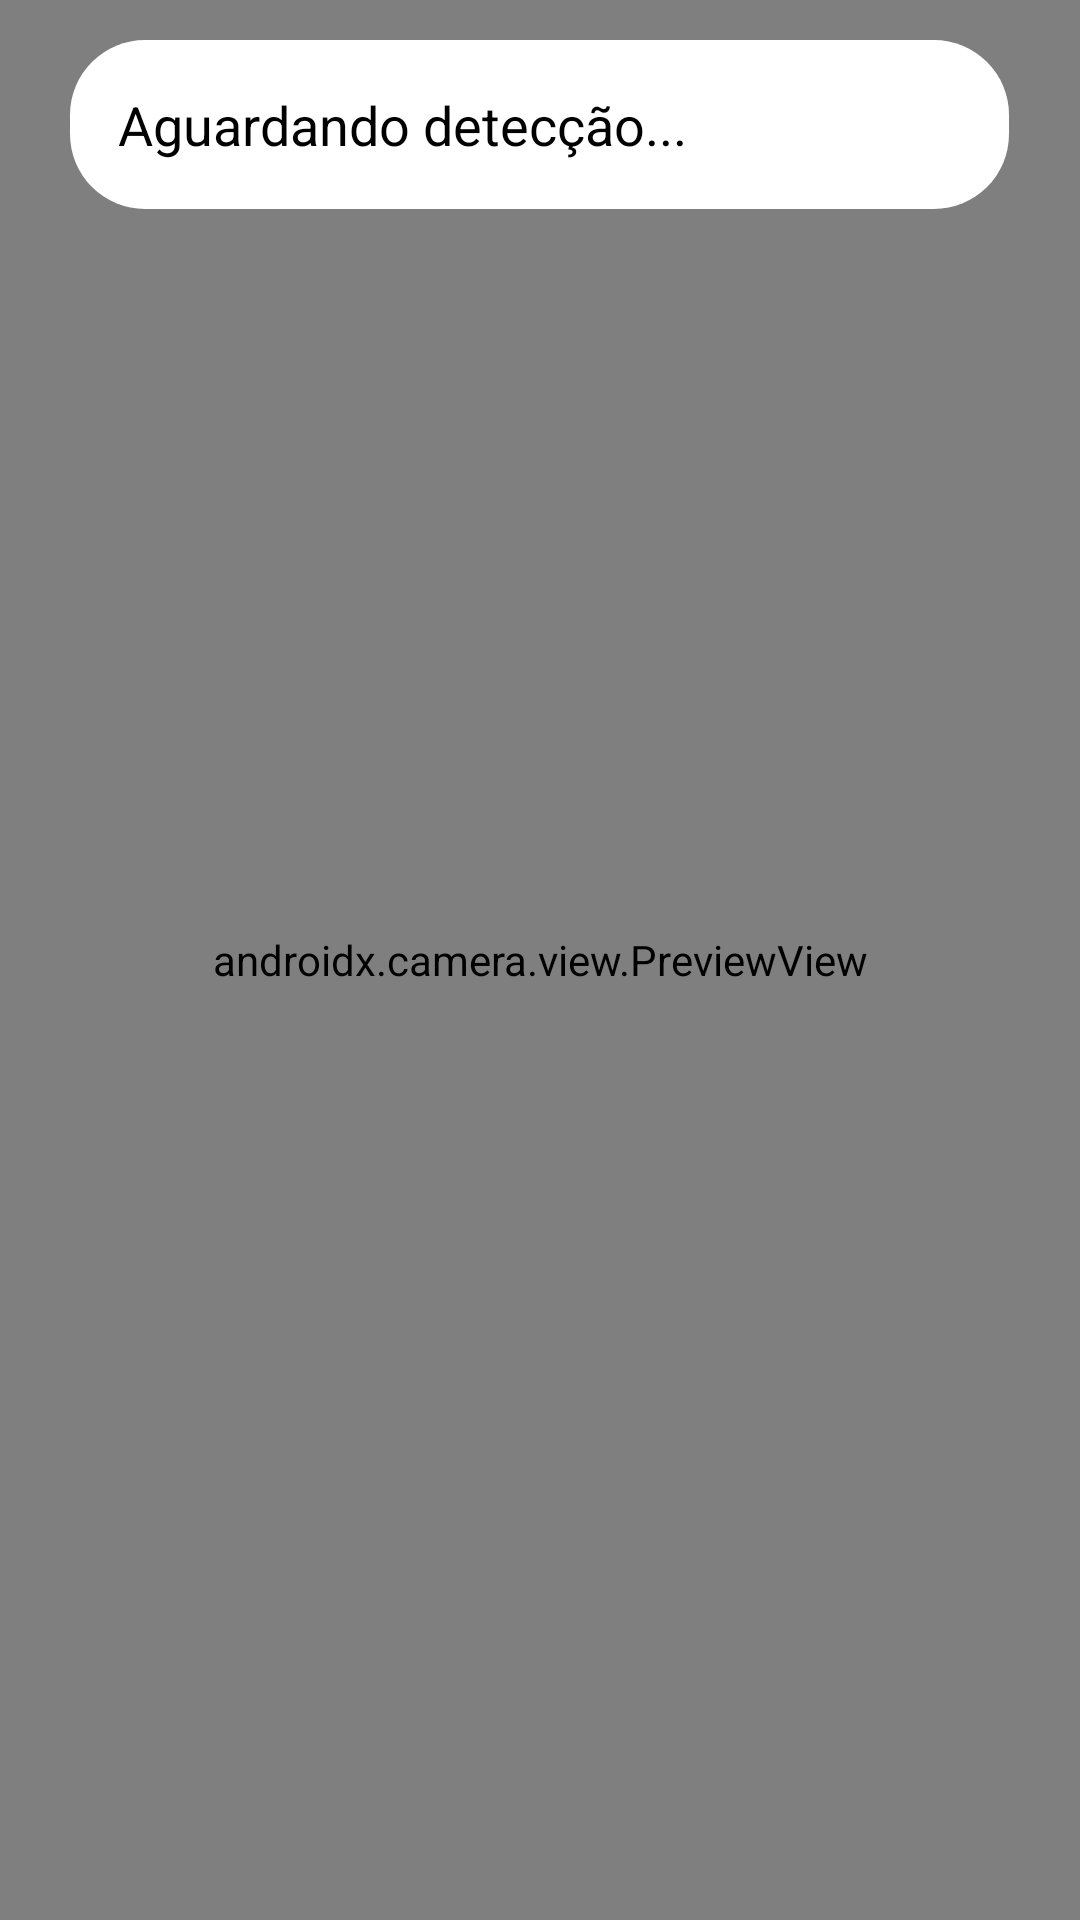

Android layout source for this screen:
<!-- AndroidManifest.xml: activity theme Theme.PosturaDetector -->
<!-- res/layout/activity_camera.xml -->
<?xml version="1.0" encoding="utf-8"?>
<FrameLayout xmlns:android="http://schemas.android.com/apk/res/android"
    android:layout_width="match_parent"
    android:layout_height="match_parent">

    <androidx.camera.view.PreviewView
        android:id="@+id/previewView"
        android:layout_width="match_parent"
        android:layout_height="match_parent"
        android:layout_gravity="center" />

    <TextView
        android:id="@+id/textFeedback"
        android:layout_width="313dp"
        android:layout_height="wrap_content"
        android:layout_gravity="center_horizontal|top"
        android:layout_marginTop="40px"
        android:background="@drawable/rounded_corners"
        android:padding="16dp"
        android:text="Aguardando detecção..."
        android:textColor="@android:color/black"
        android:textSize="18sp" />

</FrameLayout>
<!-- resources referenced by this layout -->
<resources>
  <!-- drawable rounded_corners (drawable) -->
  <?xml version="1.0" encoding="utf-8"?>
  <shape xmlns:android="http://schemas.android.com/apk/res/android"
      android:shape="rectangle">
  
      
      <solid android:color="#FFF" />
  
      
      <corners android:radius="25dp" /> 
  
      
      <stroke
          android:width="0dp"
          android:color="#CCC" /> 
  </shape>
  <style name="Theme.PosturaDetector" parent="Theme.AppCompat.Light.DarkActionBar">
          
          <item name="colorPrimary">@color/purple_500</item>
          <item name="colorPrimaryDark">@color/purple_700</item>
          <item name="colorAccent">@color/teal_200</item>
      </style>
  <!-- not gathered from this repository: default colours our renderer supplied (Android Studio template values) -->
  <color name="purple_500">#FF6200EE</color>
  <color name="purple_700">#FF3700B3</color>
  <color name="teal_200">#FF03DAC5</color>
</resources>
